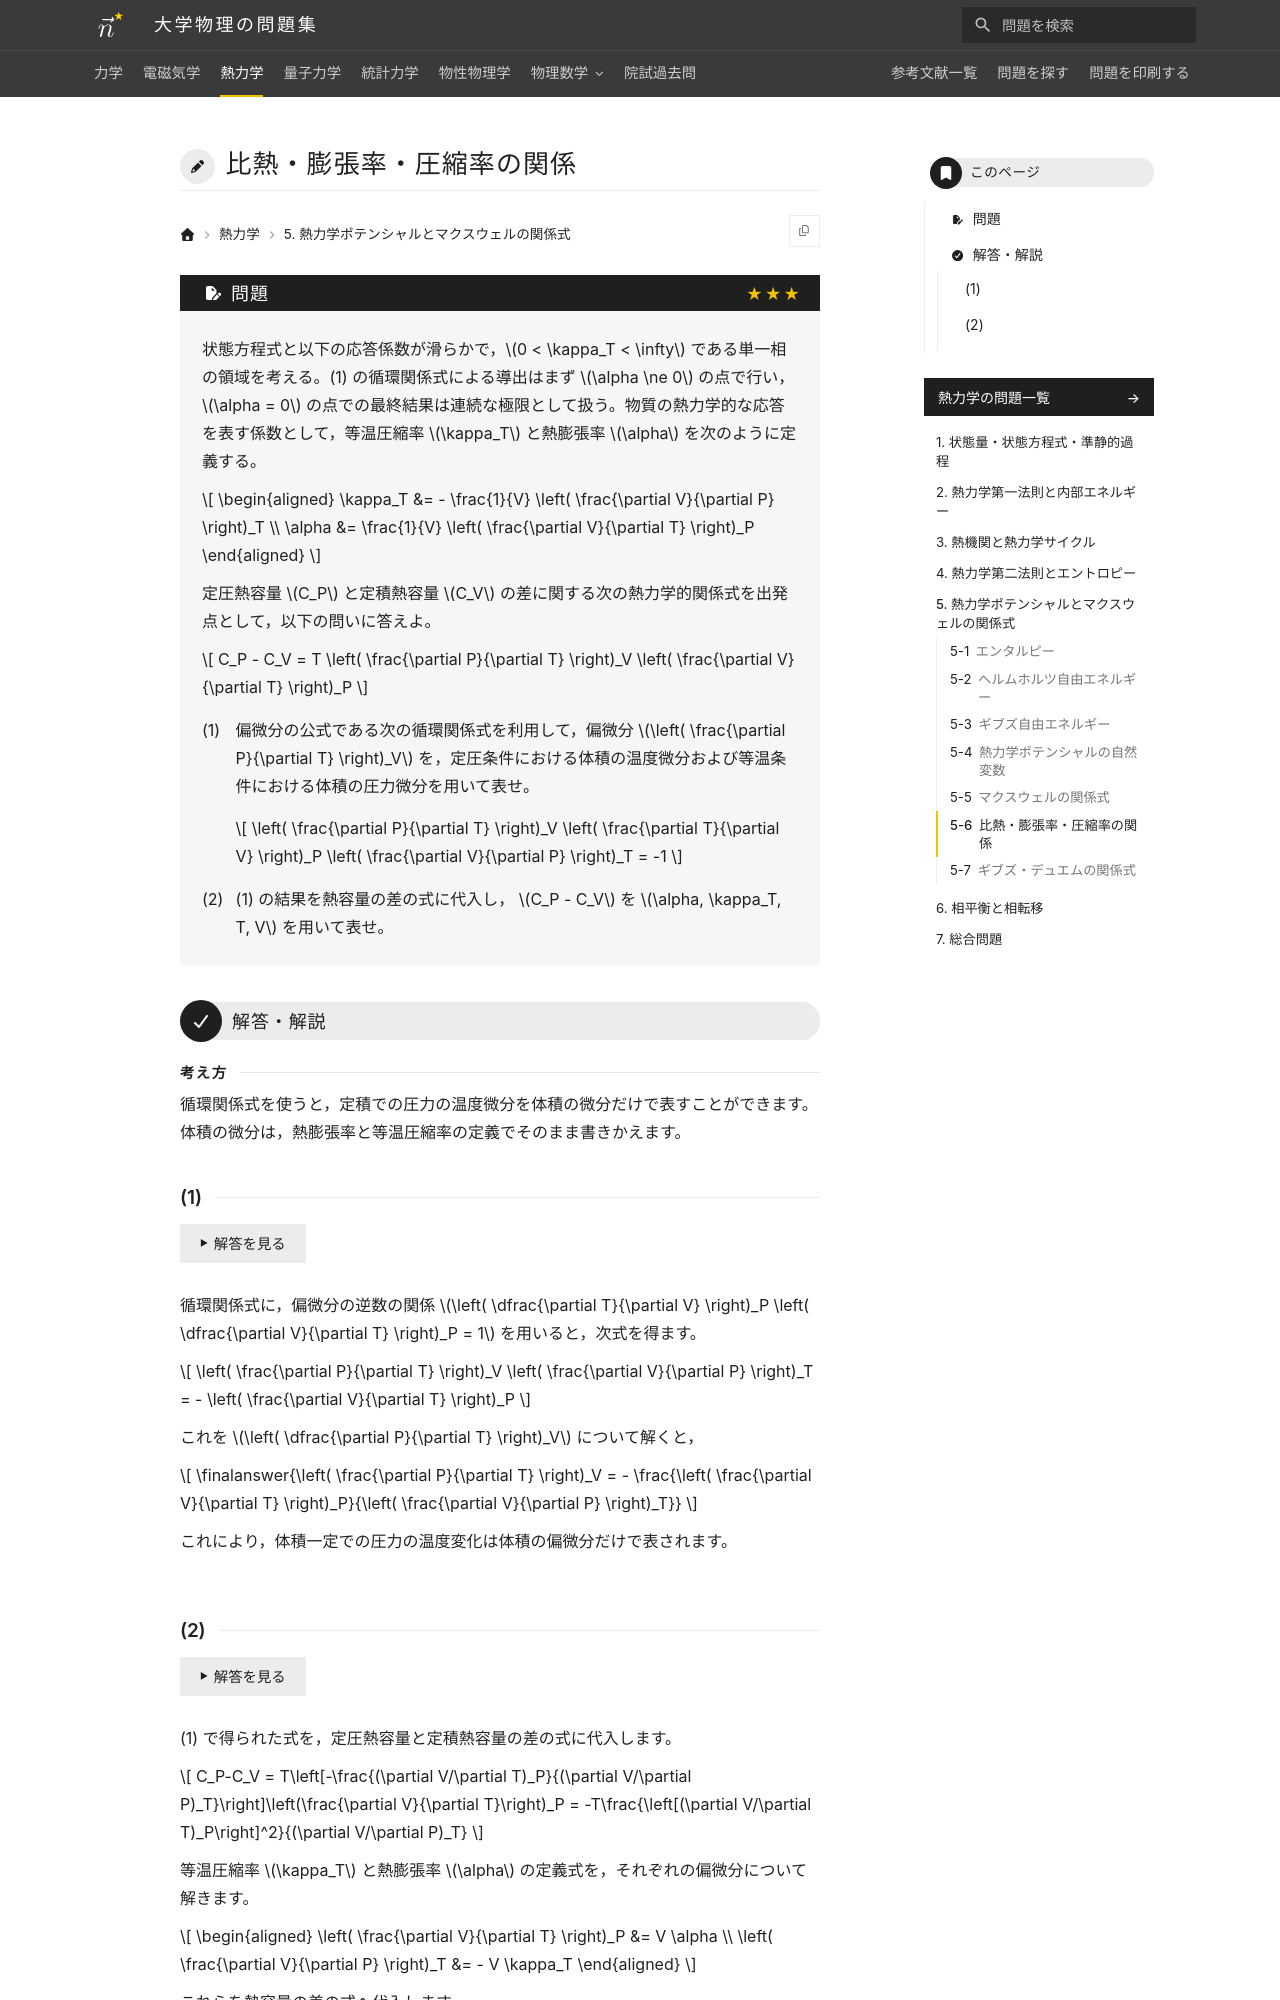

repository: Nanana-2/physics-site · page: 03thermodynamics/05/05_060/index.html · generator: mkdocs

---
tags:
  - 発展
---

# 比熱・膨張率・圧縮率の関係

## 問題
状態方程式と以下の応答係数が滑らかで，$0 < \kappa_T < \infty$ である単一相の領域を考える。(1) の循環関係式による導出はまず $\alpha \ne 0$ の点で行い，$\alpha = 0$ の点での最終結果は連続な極限として扱う。物質の熱力学的な応答を表す係数として，等温圧縮率 $\kappa_T$ と熱膨張率 $\alpha$ を次のように定義する。

$$
\begin{aligned}
\kappa_T &= - \frac{1}{V} \left( \frac{\partial V}{\partial P} \right)_T \\
\alpha &= \frac{1}{V} \left( \frac{\partial V}{\partial T} \right)_P
\end{aligned}
$$

定圧熱容量 $C_P$ と定積熱容量 $C_V$ の差に関する次の熱力学的関係式を出発点として，以下の問いに答えよ。

$$
C_P - C_V = T \left( \frac{\partial P}{\partial T} \right)_V \left( \frac{\partial V}{\partial T} \right)_P
$$

(1) 偏微分の公式である次の循環関係式を利用して，偏微分 $\left( \frac{\partial P}{\partial T} \right)_V$ を，定圧条件における体積の温度微分および等温条件における体積の圧力微分を用いて表せ。

$$
\left( \frac{\partial P}{\partial T} \right)_V \left( \frac{\partial T}{\partial V} \right)_P \left( \frac{\partial V}{\partial P} \right)_T = -1
$$

(2) (1) の結果を熱容量の差の式に代入し， $C_P - C_V$ を $\alpha, \kappa_T, T, V$ を用いて表せ。

---

## 解答・解説

<div class="approach" markdown>
循環関係式を使うと，定積での圧力の温度微分を体積の微分だけで表すことができます。体積の微分は，熱膨張率と等温圧縮率の定義でそのまま書きかえます。
</div>
